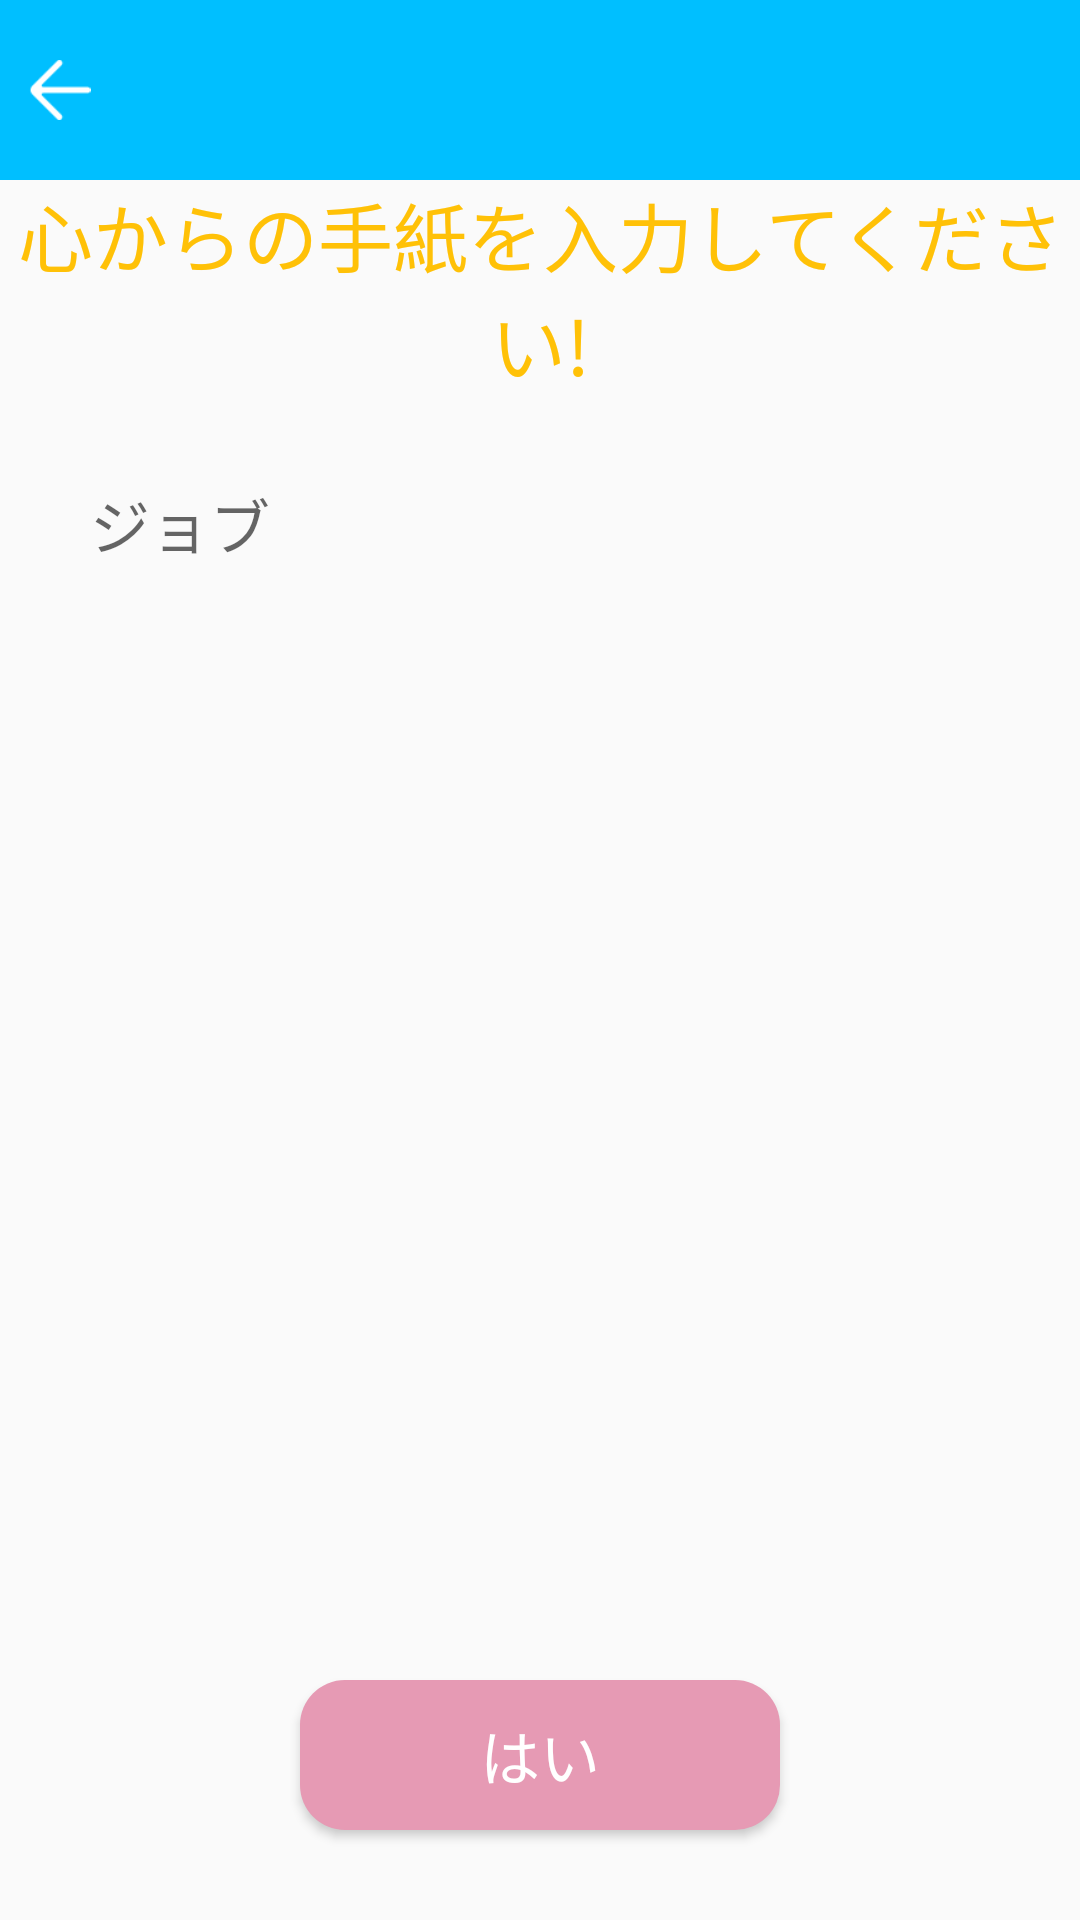

This screen was rendered from an Android layout file. Write that file and the resources it references.
<!-- AndroidManifest.xml: application theme Theme.AppCompat.Light -->
<!-- res/layout/activity_input.xml -->
<?xml version="1.0" encoding="utf-8"?>
<RelativeLayout xmlns:android="http://schemas.android.com/apk/res/android"
    xmlns:app="http://schemas.android.com/apk/res-auto"
    xmlns:tools="http://schemas.android.com/tools"
    android:layout_width="match_parent"
    android:layout_height="match_parent"
    tools:context=".home.InputActivity">
    <include
        layout="@layout/app_bar_sub"
        android:layout_width="match_parent"
        android:layout_height="match_parent" />
    <TextView
        android:layout_marginTop="@dimen/dimen_60"
        android:layout_width="match_parent"
        android:textSize="@dimen/dimen_25"
        android:text="@string/str_input_letters"
        android:gravity="center"
        android:textColor="@color/accent"
        android:layout_height="wrap_content">
    </TextView>
    <LinearLayout
        android:layout_width="match_parent"
        android:layout_height="380dp"
        android:layout_centerInParent="true"
        android:orientation="vertical"
        android:gravity="center"
        android:padding="@dimen/dimen_20">
        <EditText
            android:visibility="visible"
            android:id="@+id/edtInput"
            android:layout_width="match_parent"
            android:layout_height="match_parent"
            android:background="@drawable/item_edit_radius"
            android:gravity="left"
            android:padding="10dp"
            android:textSize="20dp"
            android:hint="@string/str_input">
        </EditText>
    </LinearLayout>

    <Button
        android:id="@+id/btnOk"
        android:layout_width="160dp"
        android:layout_height="@dimen/dimen_50"
        android:layout_alignParentBottom="true"
        android:layout_centerInParent="true"
        android:text="@string/dialog_action_ok"
        android:textSize="@dimen/dimen_20"
        android:textColor="@color/white"
        android:background="@drawable/item_button_radius"
        android:layout_marginBottom="@dimen/dimen_30">
    </Button>

</RelativeLayout>
<!-- res/layout/app_bar_sub.xml (included above) -->
<?xml version="1.0" encoding="utf-8"?>
<LinearLayout xmlns:android="http://schemas.android.com/apk/res/android"
    xmlns:tools="http://schemas.android.com/tools"
    android:layout_width="match_parent"
    android:layout_height="match_parent"
    xmlns:app="http://schemas.android.com/apk/res-auto"
    android:orientation="vertical"
    tools:context=".home.HomeActivity">
    <RelativeLayout
        android:id="@+id/toolbar_sub"
        android:layout_width="match_parent"
        android:layout_height="@dimen/dimen_60"
        android:background="@color/colorPrimary">
        <TextView
            android:id="@+id/txtTitle"
            android:layout_width="wrap_content"
            android:layout_height="wrap_content"
            android:text=""
            android:textSize="@dimen/dimen_20"
            android:textColor="@color/white"
            android:layout_centerInParent="true"/>
        <ImageView
            android:id="@+id/imgBack"
            android:layout_width="40dp"
            android:layout_height="20dp"
            app:tint="@color/white"
            android:layout_marginStart="0dp"
            android:layout_alignParentStart="true"
            android:layout_centerVertical="true"
            android:src="@drawable/icon_back"/>
    </RelativeLayout>
</LinearLayout>
<!-- resources referenced by this layout -->
<resources>
  <color name="accent">#FFC107</color>
  <color name="colorPrimary">#00BFFF</color>
  <color name="white">#ffffff</color>
  <dimen name="dimen_20">20dp</dimen>
  <dimen name="dimen_25">25dp</dimen>
  <dimen name="dimen_30">30dp</dimen>
  <dimen name="dimen_50">50dp</dimen>
  <dimen name="dimen_60">60dp</dimen>
  <!-- drawable icon_back: png bitmap (drawable, 3228 bytes) -->
  <!-- drawable item_button_radius (drawable) -->
  <?xml version="1.0" encoding="utf-8"?>
  <shape xmlns:android="http://schemas.android.com/apk/res/android"
      android:shape="rectangle"
      android:padding="10dp">
  
      <solid android:color="@color/colorLightPink" />
      <corners
          android:bottomRightRadius="15dp"
          android:bottomLeftRadius="15dp"
          android:topLeftRadius="15dp"
          android:topRightRadius="15dp" />
  </shape>
  <string name="dialog_action_ok">はい</string>
  <string name="str_input">ジョブ</string>
  <string name="str_input_letters">心からの手紙を入力してください!</string>
  <color name="colorLightPink">#E69AB4</color>
</resources>
